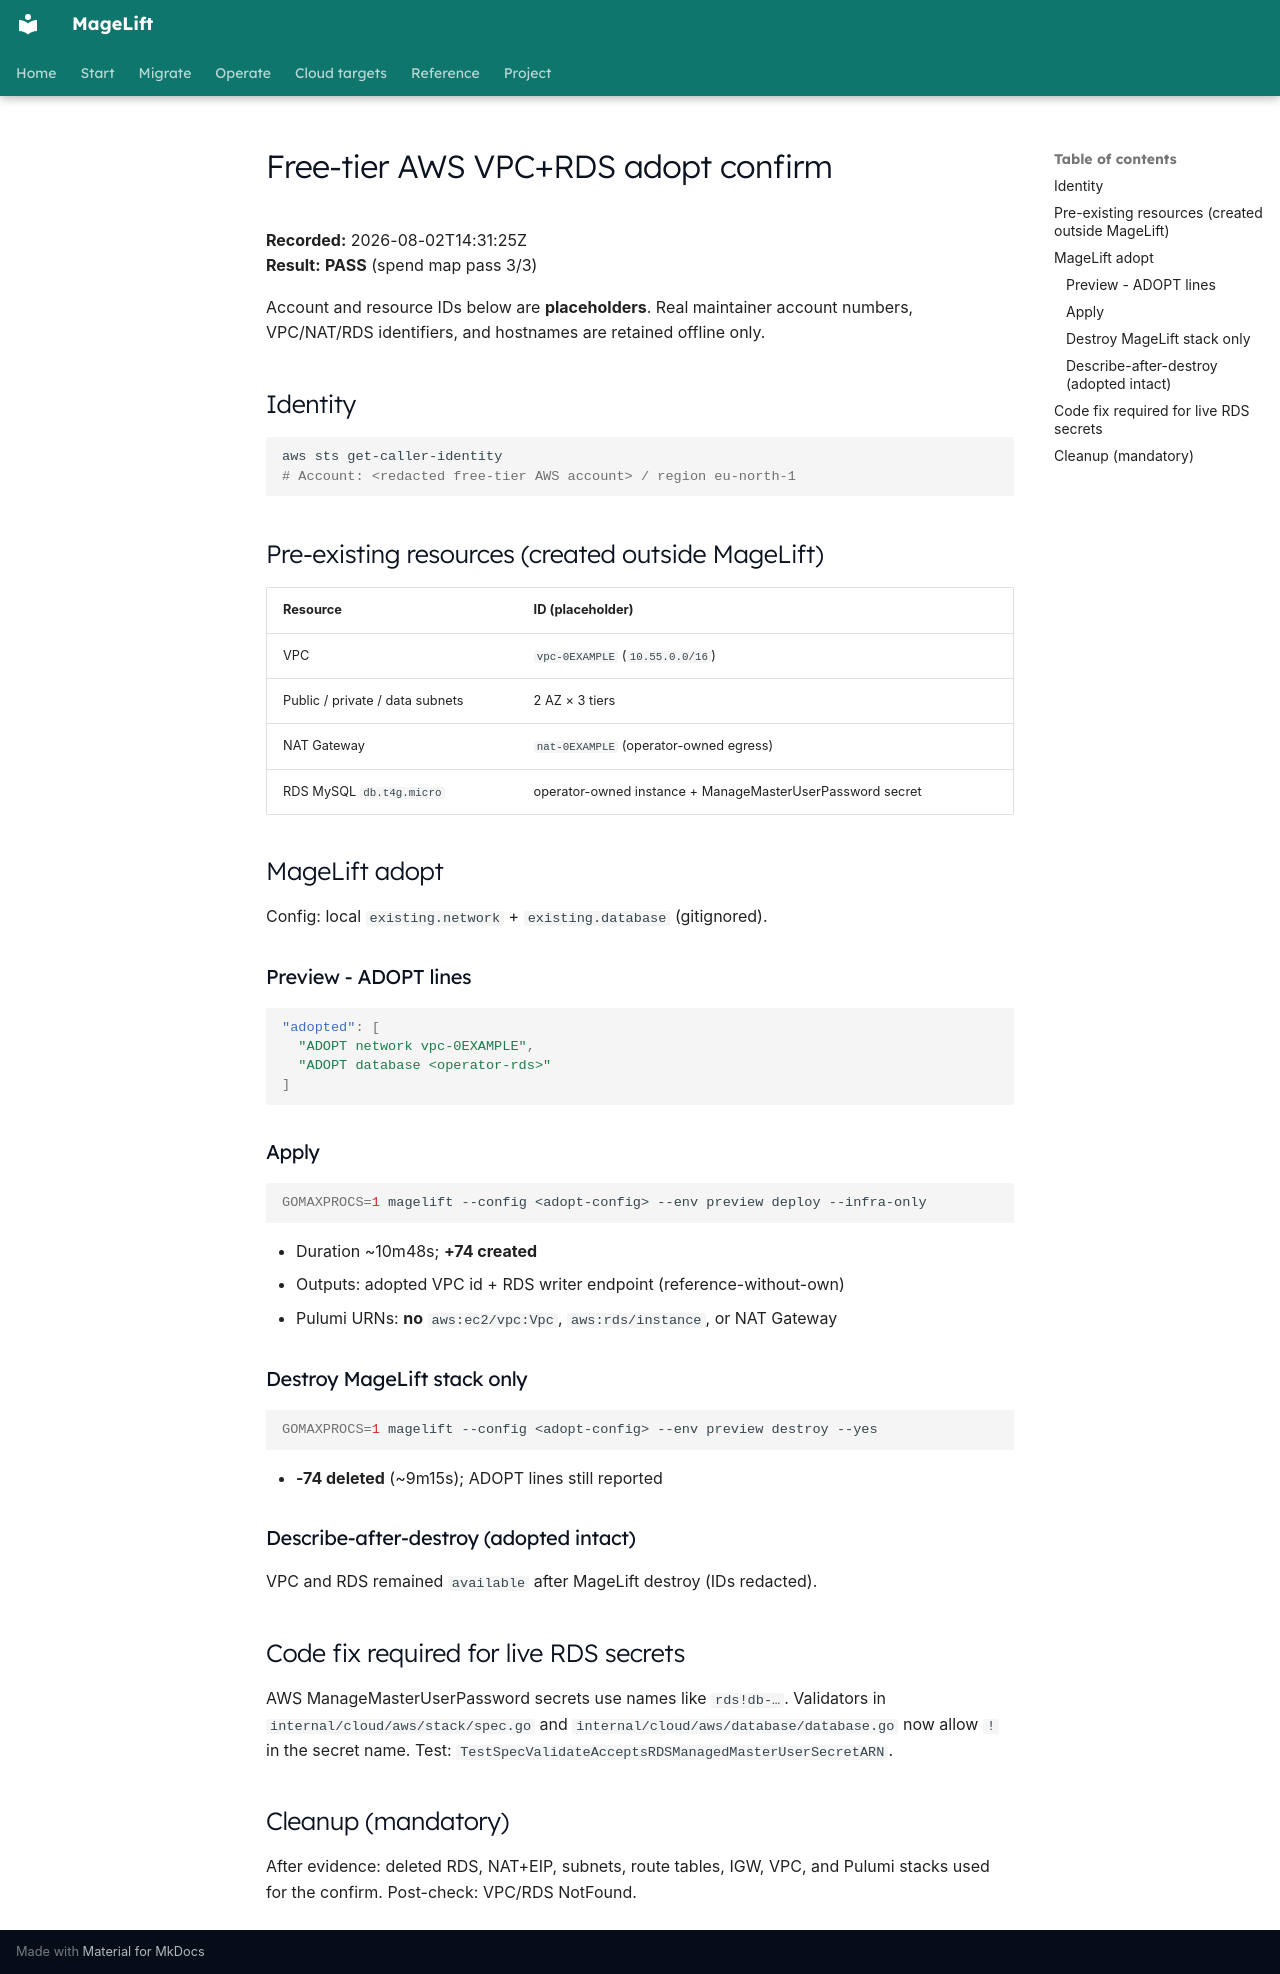

repository: magelift/magelift · page: evidence/aws-brownfield-adopt-2026-08-02/index.html · generator: mkdocs

# Free-tier AWS VPC+RDS adopt confirm

**Recorded:** 2026-08-02T14:31:25Z  
**Result:** **PASS** (spend map pass 3/3)

Account and resource IDs below are **placeholders**. Real maintainer account
numbers, VPC/NAT/RDS identifiers, and hostnames are retained offline only.

## Identity

```bash
aws sts get-caller-identity
# Account: <redacted free-tier AWS account> / region eu-north-1
```

## Pre-existing resources (created outside MageLift)

| Resource | ID (placeholder) |
| --- | --- |
| VPC | `vpc-0EXAMPLE` (`10.55.0.0/16`) |
| Public / private / data subnets | 2 AZ × 3 tiers |
| NAT Gateway | `nat-0EXAMPLE` (operator-owned egress) |
| RDS MySQL `db.t4g.micro` | operator-owned instance + ManageMasterUserPassword secret |

## MageLift adopt

Config: local `existing.network` + `existing.database` (gitignored).

### Preview - ADOPT lines

```json
"adopted": [
  "ADOPT network vpc-0EXAMPLE",
  "ADOPT database <operator-rds>"
]
```

### Apply

```bash
GOMAXPROCS=1 magelift --config <adopt-config> --env preview deploy --infra-only
```

- Duration ~10m48s; **+74 created**
- Outputs: adopted VPC id + RDS writer endpoint (reference-without-own)
- Pulumi URNs: **no** `aws:ec2/vpc:Vpc`, `aws:rds/instance`, or NAT Gateway

### Destroy MageLift stack only

```bash
GOMAXPROCS=1 magelift --config <adopt-config> --env preview destroy --yes
```

- **-74 deleted** (~9m15s); ADOPT lines still reported

### Describe-after-destroy (adopted intact)

VPC and RDS remained `available` after MageLift destroy (IDs redacted).

## Code fix required for live RDS secrets

AWS ManageMasterUserPassword secrets use names like `rds!db-…`. Validators in
`internal/cloud/aws/stack/spec.go` and `internal/cloud/aws/database/database.go`
now allow `!` in the secret name. Test:
`TestSpecValidateAcceptsRDSManagedMasterUserSecretARN`.

## Cleanup (mandatory)

After evidence: deleted RDS, NAT+EIP, subnets, route tables, IGW, VPC, and
Pulumi stacks used for the confirm. Post-check: VPC/RDS NotFound.
